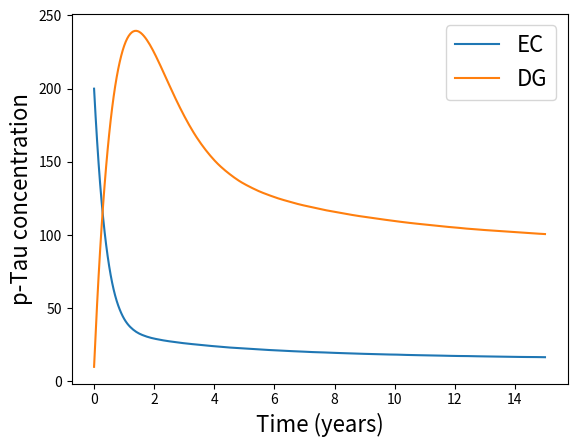
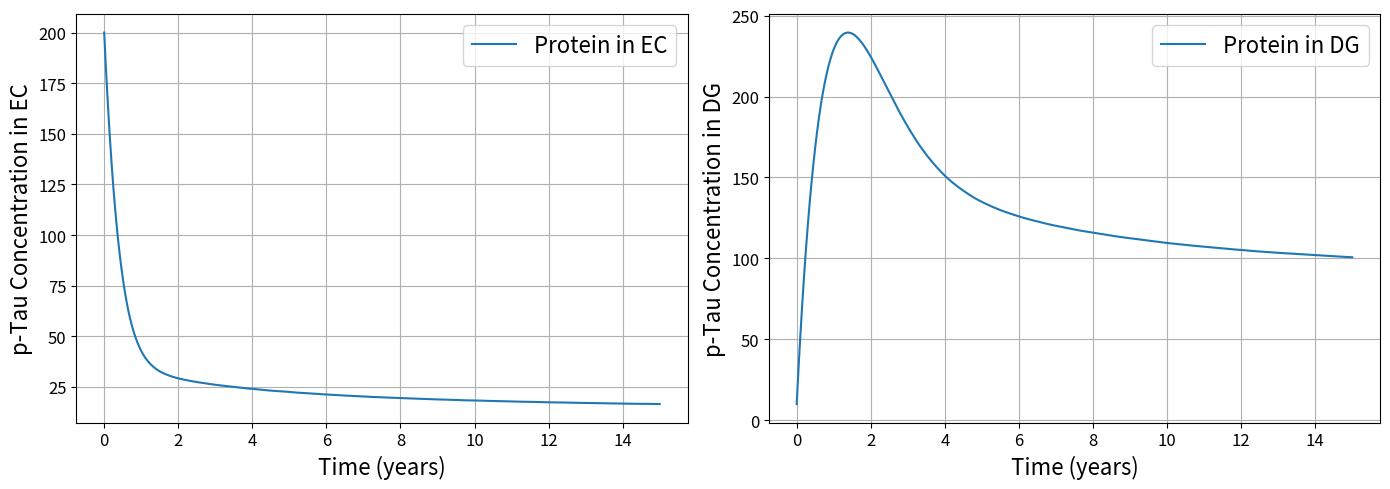
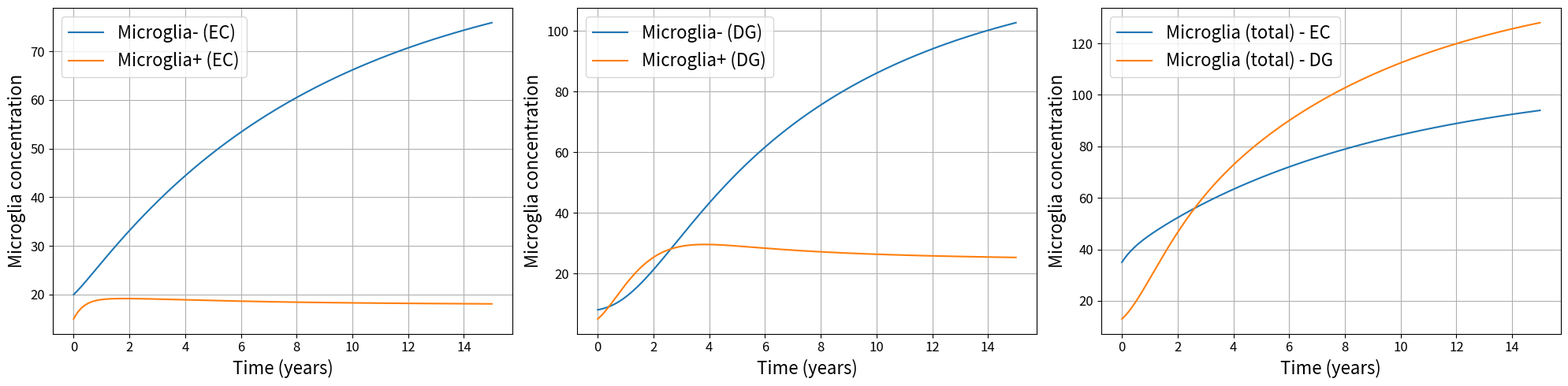
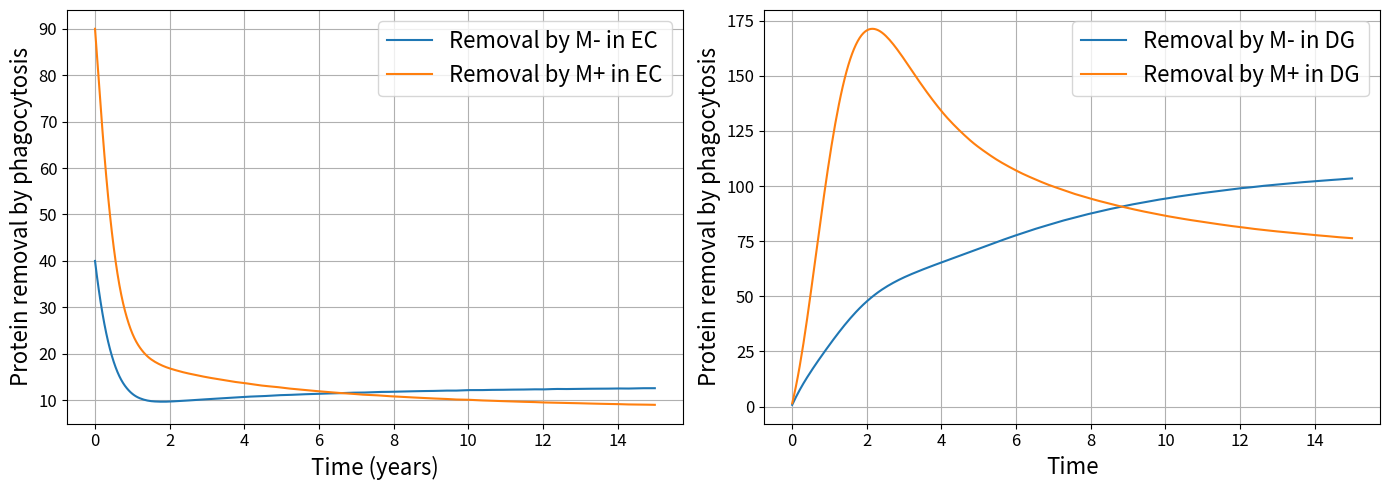

Reproduce these figures in Python, in order.
# -*- coding: utf-8 -*-
"""2026_Taupathy_Migration.ipynb

Automatically generated by Colab.

Original file is located at
    https://colab.research.google.com/drive/1-ZwCrCw2d7bMf2qGdqsgqbwQfLjIBdnN

# Tauopathy and Migration Model for Epilepsy

Representation of the loss of phagocytosis and simulation of region migration leading to the installation of a chronic disease.

## Team:

Letícia Ribeiro - Computational Engineering undergraduate student (UFJF)

Eliana Toscano - Professor at the Pathology Department (UFJF)

Marcelo Lobosco - Professor at the Computer Science Department and Computational Modeling Graduate Program (UFJF)

Barbara Quintela - Professor at the Computer Science Department and Computational Modeling Graduate Program (UFJF)

## Support
FAPEMIG TECBIS 00702-25
"""

import numpy as np
from scipy.integrate import solve_ivp
import matplotlib.pyplot as plt

# Parameters
s_P = 100.0 # proteina production rate
s_Mm = 10.0 # microglia-
s_Mp = 10.0 # microglia+
alpha = 0.5 # microglia activation
k1 = 0.01        # microglia- coefficient
k2_piora = 0.03  # microglia+ coefficient
d1 = 0.1 # microglia- natural decay
d2 = 0.1 # microglia+ natural decay
k_transfer_base = 0.05  # transfer rate (propagation speed) from EC to DG
gamma = 1.0 # propagation rate increase from microglia

def propagation(t, y, exossomos=1.0):

    P_EC, P_DG, Mm_EC, Mp_EC, Mm_DG, Mp_DG = y
    ## P_EC protein concentration in EC
    ## P_DG protein concentration in DG
    ## Mm_Ec microglia- concentration in EC
    ## Mp_Ec microglia+ concentration in EC
    ## Mm_DG microglia- no giro dentado
    ## Mp_DG microglia+ no giro dentado

    ## total microglia in EC
    microglia_EC = Mm_EC + Mp_EC

    ## Transfer rate ##
    # if there is a high concentration of microglia in EC
    # and exossomes are active the transfer increases
    k_transfer = k_transfer_base * (1 + gamma * microglia_EC * exossomos)

    ## Protein dynamics
    dP_EC_dt = (
        s_P                         # s_P = constant source
        - k1 * Mm_EC * P_EC         # - k1 * Mm_EC * P_EC = phagocytosis by microglia-
        - k2_piora * Mp_EC * P_EC   # - k2 * Mp_EC * P_EC = phagocytosis by microglia+
        - k_transfer * P_EC         # - k_transfer * P_EC = LOSS of protein by transfer to other region
    )

    dP_DG_dt = (
        s_P                         # s_P = constant source
        - k1 * Mm_DG * P_DG         # - k1 * Mm_EC * P_EC = phagocytosis by microglia-
        - k2_piora * Mp_DG * P_DG   # - k2 * Mp_EC * P_EC = phagocytosis by microglia+
        + k_transfer * P_EC         # + k_transfer * P_EC = GAIN of protein by transfer from other region
    )

    # Microglia dynamics
    dMp_EC_dt = s_Mp + 0.05 * P_EC - alpha * Mp_EC - d2 * Mp_EC
    dMm_EC_dt = alpha * Mp_EC - d1 * Mm_EC

    dMp_DG_dt = s_Mp + 0.05 * P_DG - alpha * Mp_DG - d2 * Mp_DG
    dMm_DG_dt = alpha * Mp_DG - d1 * Mm_DG


    return [
        dP_EC_dt, dP_DG_dt,
        dMm_EC_dt, dMp_EC_dt,
        dMm_DG_dt, dMp_DG_dt
    ]

# SIMULATION
def simulation(y0, t_span=(0, 15), exossomos=1.0):
    t_eval = np.linspace(t_span[0], t_span[1], 300)

    sol = solve_ivp(
        lambda t, y: propagation(t, y, exossomos),
        t_span, y0, t_eval=t_eval
    )
    return sol


if __name__ == "__main__":

    # Initial Conditions: high in EC, low in DG; basal microglia
    y0 = [200, 10, 20, 15, 8, 5]

    sol = simulation(y0)

plt.plot(sol.t,sol.y[0],sol.t,sol.y[1])
plt.legend(['EC','DG'], fontsize=16)
plt.xlabel('Time (years)', fontsize=16)
plt.ylabel('p-Tau concentration', fontsize=16)
plt.show()


fig, axes = plt.subplots(1, 2, figsize=(14, 5))

axes[0].plot(sol.t, sol.y[0], label="Protein in EC")
axes[0].set_xlabel("Time (years)", fontsize=16)
axes[0].set_ylabel("p-Tau Concentration in EC", fontsize=16)
axes[0].legend(fontsize=16)
axes[0].tick_params(labelsize=12)
axes[0].grid(True)

axes[1].plot(sol.t, sol.y[1], label="Protein in DG")
axes[1].set_xlabel("Time (years)", fontsize=16)
axes[1].set_ylabel("p-Tau Concentration in DG", fontsize=16)
axes[1].legend(fontsize=16)
axes[1].tick_params(labelsize=12)
axes[1].grid(True)

plt.tight_layout()
plt.show()

fig, axes = plt.subplots(1, 3, figsize=(20, 5))

# EC
axes[0].plot(sol.t, sol.y[2], label="Microglia- (EC)")
axes[0].plot(sol.t, sol.y[3], label="Microglia+ (EC)")
#axes[0].set_title("Microglias no EC — Cenário Piora")
axes[0].legend(fontsize=16)
axes[0].tick_params(labelsize=12)
axes[0].set_ylabel("Microglia concentration", fontsize=16)
axes[0].set_xlabel("Time (years)", fontsize=16)
axes[0].grid(True)

# DG
axes[1].plot(sol.t, sol.y[4], label="Microglia- (DG)")
axes[1].plot(sol.t, sol.y[5], label="Microglia+ (DG)")
#axes[1].set_title("Microglias no DG — Cenário Piora")
axes[1].legend(fontsize=16)
axes[1].tick_params(labelsize=12)
axes[1].set_ylabel("Microglia concentration", fontsize=16)
axes[1].set_xlabel("Time (years)", fontsize=16)
axes[1].grid(True)

# Total
microglia_EC = sol.y[2] + sol.y[3]
microglia_DG = sol.y[4] + sol.y[5]

axes[2].plot(sol.t, microglia_EC, label="Microglia (total) - EC")
axes[2].plot(sol.t, microglia_DG, label="Microglia (total) - DG")
#axes[2].set_title("Microglia total (EC x DG)")
axes[2].set_ylabel("Microglia concentration", fontsize=16)
axes[2].set_xlabel("Time (years)", fontsize=16)
axes[2].legend(fontsize=16)
axes[2].tick_params(labelsize=12)
axes[2].grid(True)

plt.tight_layout()
plt.show()

rem_mm_EC = k1 * sol.y[2] * sol.y[0]
rem_mp_EC = k2_piora * sol.y[3] * sol.y[0]

rem_mm_DG = k1 * sol.y[4] * sol.y[1]
rem_mp_DG = k2_piora * sol.y[5] * sol.y[1]

fig, axes = plt.subplots(1, 2, figsize=(14, 5))

# EC
axes[0].plot(sol.t, rem_mm_EC, label="Removal by M- in EC")
axes[0].plot(sol.t, rem_mp_EC, label="Removal by M+ in EC")
#axes[0].set_title("EC — Remoção de proteína")
axes[0].set_xlabel("Time (years)", fontsize=16)
axes[0].set_ylabel("Protein removal by phagocytosis", fontsize=16)
axes[0].legend(fontsize=16)
axes[0].tick_params(labelsize=12)
axes[0].grid(True)

# DG
axes[1].plot(sol.t, rem_mm_DG, label="Removal by M- in DG")
axes[1].plot(sol.t, rem_mp_DG, label="Removal by M+ in DG")
#axes[1].set_title("DG — Remoção de proteína")
axes[1].set_xlabel("Time", fontsize=16)
axes[1].set_ylabel("Protein removal by phagocytosis", fontsize=16)
axes[1].legend(fontsize=16)
axes[1].tick_params(labelsize=12)
axes[1].grid(True)

plt.tight_layout()
plt.show()
